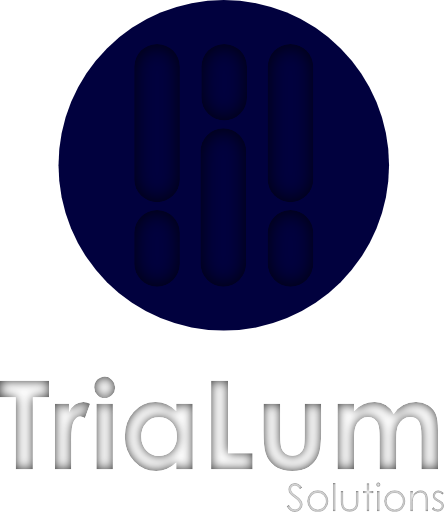
t = 0.00 s
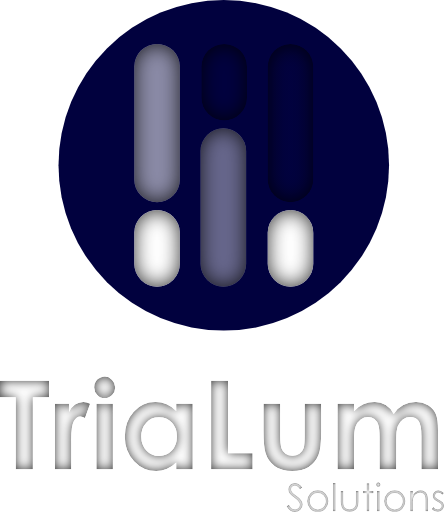
t = 0.41 s
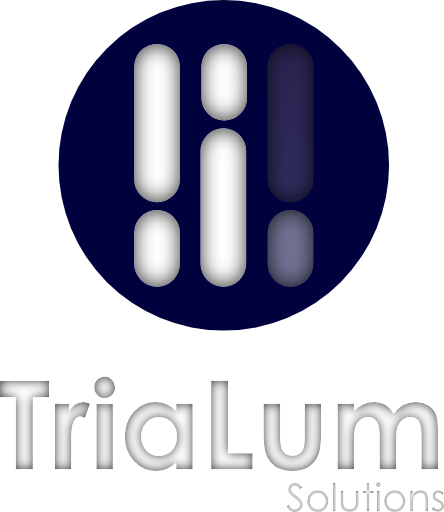
t = 0.81 s
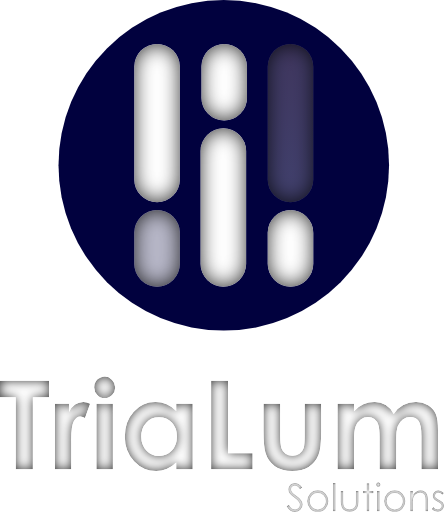
t = 1.19 s
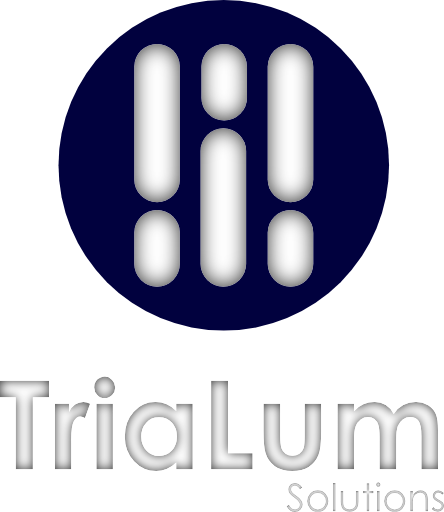
t = 1.59 s
t = 2.00 s: frame unchanged from t = 1.59 s, image omitted

The animated SVG that drew these frames (rendered in a browser with its animation timeline set to each time). Animation: 8 SMIL elements (animate=8); one cycle of 2.00 s.

<svg id="Componente_40_1" data-name="Componente 40 – 1" xmlns="http://www.w3.org/2000/svg" xmlns:xlink="http://www.w3.org/1999/xlink" width="438.865" height="506.096" viewBox="0 0 438.865 506.096">
    <defs>
        <filter id="Rectángulo_28">
            <feOffset input="SourceAlpha"/>
            <feGaussianBlur stdDeviation="10" result="blur"/>
            <feFlood flood-opacity="0.8" result="color"/>
            <feComposite operator="out" in="SourceGraphic" in2="blur"/>
            <feComposite operator="in" in="color"/>
            <feComposite operator="in" in2="SourceGraphic"/>
        </filter>
        <filter id="Rectángulo_29">
            <feOffset input="SourceAlpha"/>
            <feGaussianBlur stdDeviation="10" result="blur-2"/>
            <feFlood flood-opacity="0.8" result="color-2"/>
            <feComposite operator="out" in="SourceGraphic" in2="blur-2"/>
            <feComposite operator="in" in="color-2"/>
            <feComposite operator="in" in2="SourceGraphic"/>
        </filter>
        <filter id="Rectángulo_30">
            <feOffset input="SourceAlpha"/>
            <feGaussianBlur stdDeviation="10" result="blur-3"/>
            <feFlood flood-opacity="0.8" result="color-3"/>
            <feComposite operator="out" in="SourceGraphic" in2="blur-3"/>
            <feComposite operator="in" in="color-3"/>
            <feComposite operator="in" in2="SourceGraphic"/>
        </filter>
        <filter id="Rectángulo_31">
            <feOffset input="SourceAlpha"/>
            <feGaussianBlur stdDeviation="10" result="blur-4"/>
            <feFlood flood-opacity="0.8" result="color-4"/>
            <feComposite operator="out" in="SourceGraphic" in2="blur-4"/>
            <feComposite operator="in" in="color-4"/>
            <feComposite operator="in" in2="SourceGraphic"/>
        </filter>
        <filter id="Rectángulo_32">
            <feOffset input="SourceAlpha"/>
            <feGaussianBlur stdDeviation="10" result="blur-5"/>
            <feFlood flood-opacity="0.8" result="color-5"/>
            <feComposite operator="out" in="SourceGraphic" in2="blur-5"/>
            <feComposite operator="in" in="color-5"/>
            <feComposite operator="in" in2="SourceGraphic"/>
        </filter>
        <filter id="Rectángulo_33">
            <feOffset input="SourceAlpha"/>
            <feGaussianBlur stdDeviation="10" result="blur-6"/>
            <feFlood flood-opacity="0.8" result="color-6"/>
            <feComposite operator="out" in="SourceGraphic" in2="blur-6"/>
            <feComposite operator="in" in="color-6"/>
            <feComposite operator="in" in2="SourceGraphic"/>
        </filter>

        <filter id="Intersección_3">
            <feOffset input="SourceAlpha"/>
            <feGaussianBlur stdDeviation="1" result="blur"/>
            <feFlood flood-opacity="0.8" result="color"/>
            <feComposite operator="out" in="SourceGraphic" in2="blur"/>
            <feComposite operator="in" in="color"/>
            <feComposite operator="in" in2="SourceGraphic"/>
        </filter>
        <filter id="Intersección_2">
            <feOffset input="SourceAlpha"/>
            <feGaussianBlur stdDeviation="5" result="blur-2"/>
            <feFlood flood-opacity="0.8" result="color-2"/>
            <feComposite operator="out" in="SourceGraphic" in2="blur-2"/>
            <feComposite operator="in" in="color-2"/>
            <feComposite operator="in" in2="SourceGraphic"/>
        </filter>

        <radialGradient id="gradient-svg" cx="50%" cy="10%" r="100%">
            <stop offset="0%" stop-color="#F3BDA0" stop-opacity="0">
                <animate 
                    attributeName="stop-opacity" 
                    values="0;.1;.1;.1;.2;.2;.3;.3;.4;.5; 0;.0;.4;.4;.5;.5;.6;.6;.6;.7; .0;.5;.6;.7;.8; 0;0;0;0;0;1;1;1;1;1;1;1;1;1;1;1;1;1;1;1;1;1;1;1;1;" 
                    dur="2s" 
                    fill="freeze" />
                <animate attributeName="stop-color" values="#F3BDA0;#F3BDA0;#F3BDA0;#F3BDA0;#F3BDA0;#F3BDA0;#FFFF;#FFFF;#FFFF;#FFFF" dur="2s" fill="freeze" />
            </stop>
            <stop offset="100%" stop-color="white" stop-opacity="0">
                <animate 
                    attributeName="stop-opacity" 
                    values="0;.1;.1;.1;.2;.2;.3;.3;.4;.5; 0;.0;.4;.4;.5;.5;.6;.6;.6;.7; .0;.5;.6;.7;.8; 0;0;0;0;0;1;1;1;1;1;1;1;1;1;1;1;1;1;1;1;1;1;1;1;1;" 
                    dur="2s" 
                    fill="freeze" />
            </stop>
        </radialGradient>
    </defs>
    <g id="Grupo_1" data-name="Grupo 1" transform="translate(57.817)">
        <circle id="Elipse_2" data-name="Elipse 2" cx="163.372" cy="163.372" r="163.372" fill="#01013E"></circle>
        <g id="logo-simple" transform="translate(74.879 43.396)">
            <!--  1#  -->
            <g data-type="innerShadowGroup">
                <rect id="Rectángulo_28-2" data-name="Rectángulo 28" width="45.097" height="156.564" rx="22.549" fill="#fff">
                    <animate 
                    attributeName="opacity" 
                    values="0;1;1;1;.5;1" 
                    dur=".5s" 
                    fill="freeze" />
                </rect>
                <g transform="matrix(1, 0, 0, 1, -132.7, -43.4)" filter="url(#Rectángulo_28)">
                    <rect id="Rectángulo_28-3" data-name="Rectángulo 28" width="45.097" height="156.564" rx="22.549" transform="translate(132.7 43.4)" fill="#fff"/>
                </g>
            </g>
            <!--  2#  -->
            <g data-type="innerShadowGroup">
                <rect id="Rectángulo_29-2" data-name="Rectángulo 29" width="45.097" height="75.729" rx="22.549" transform="translate(0 164.222)" fill="#fff">
                    <animate 
                    attributeName="opacity" 
                    values="0;0;1;1;1;1;1;1;1;1;1;1;1;1;1;  1;1;1;1;.6;.6;.6;.6;.6;1;1;1;1;1;1;1;1;1;1;1;1;1;1;1;1;" 
                    dur="2s" 
                    fill="freeze" />
                </rect>
                <g transform="matrix(1, 0, 0, 1, -132.7, -43.4)" filter="url(#Rectángulo_29)">
                    <rect id="Rectángulo_29-3" data-name="Rectángulo 29" width="45.097" height="75.729" rx="22.549" transform="translate(132.7 207.62)" fill="#fff"/>
                </g>
            </g>
            <!--  3#  -->
            <g data-type="innerShadowGroup">
                <rect id="Rectángulo_30-2" data-name="Rectángulo 30" width="45.097" height="75.729" rx="22.549" transform="translate(66.37)" fill="#fff">
                    <animate 
                    attributeName="opacity" 
                    values="0;.1;.1;.1;.1;.2;.2;.2;.3;.3;.4;.5;.5;.5;.5;.5;.5;.5;.5;.5;0;0;0;0;1;  1;0;0;0;0;1;1;1;1;1;1;1;1;1;1;1;1;1;1;1;1;1;1;1;1;" 
                    dur="1s" 
                    fill="freeze" />
                </rect>
                <g transform="matrix(1, 0, 0, 1, -132.7, -43.4)" filter="url(#Rectángulo_30)">
                    <rect id="Rectángulo_30-3" data-name="Rectángulo 30" width="45.097" height="75.729" rx="22.549" transform="translate(199.06 43.4)" fill="#fff"/>
                </g>
            </g>
            <!--  4#  -->
            <g data-type="innerShadowGroup">
                <rect id="Rectángulo_31-2" data-name="Rectángulo 31" width="45.097" height="156.564" rx="22.549" transform="translate(65.519 83.388)" fill="#fff">
                    <animate 
                    attributeName="opacity" 
                    values="0;0;.1;.1;.1;.2;.2;.2;.2;.3;.3;.3;.3;.3;.4;  .4;.4;.4;.4;.4;.4;.4;.4;.4;1;1;1;1;1;1;1;1;1;1;1;1;1;1;1;1;" 
                    dur="1s" 
                    fill="freeze" />
                </rect>
                <g transform="matrix(1, 0, 0, 1, -132.7, -43.4)" filter="url(#Rectángulo_31)">
                    <rect id="Rectángulo_31-3" data-name="Rectángulo 31" width="45.097" height="156.564" rx="22.549" transform="translate(198.21 126.78)" fill="#fff"/>
                </g>
            </g>
            <!--  5#  -->
            <g data-type="innerShadowGroup">
                <rect id="Rectángulo_32-2" data-name="Rectángulo 32" width="45.097" height="156.564" rx="22.549" transform="translate(131.888)" fill="url(#gradient-svg)"/>
                <g transform="matrix(1, 0, 0, 1, -132.7, -43.4)" filter="url(#Rectángulo_32)">
                    <rect id="Rectángulo_32-3" data-name="Rectángulo 32" width="45.097" height="156.564" rx="22.549" transform="translate(264.58 43.4)" fill="#fff"/>
                </g>
            </g>
            <!--  6#  -->
            <g data-type="innerShadowGroup">
                <rect id="Rectángulo_33-2" data-name="Rectángulo 33" width="45.097" height="75.729" rx="22.549" transform="translate(131.888 164.222)" fill="#fff">
                    <animate 
                    attributeName="opacity" 
                    values="0;.1;.2;.3;.4;.5;.6;.7;.8;.9;1;1;1;1;1;1;1;1;1;1;1;1;1;1;1;  0;.4;0;.5;0;.6;0;.7;0;.8;0;.8;0;.8;0;.9;0;.9;0;.9;0;1;1;1;1;" 
                    dur="1s" 
                    fill="freeze" />
                </rect>
                <g transform="matrix(1, 0, 0, 1, -132.7, -43.4)" filter="url(#Rectángulo_33)">
                    <rect id="Rectángulo_33-3" data-name="Rectángulo 33" width="45.097" height="75.729" rx="22.549" transform="translate(264.58 207.62)" fill="#fff"/>
                </g>
            </g>
        </g>
    </g>
    <g data-type="innerShadowGroup">
        <path id="Intersección_3-2" data-name="Intersección 3" d="M4.231,36.77A12.12,12.12,0,0,1,.5,32.326l2.319-1.391Q5.27,35.442,8.48,35.443a5.419,5.419,0,0,0,2.578-.64A4.524,4.524,0,0,0,12.9,33.087a4.435,4.435,0,0,0,.631-2.282,4.622,4.622,0,0,0-.928-2.69,22.23,22.23,0,0,0-4.675-4.379,23.91,23.91,0,0,1-4.249-3.729,6.821,6.821,0,0,1-1.447-4.175,6.337,6.337,0,0,1,.853-3.247,6.093,6.093,0,0,1,2.4-2.31,6.93,6.93,0,0,1,3.368-.844,7.178,7.178,0,0,1,3.609.956A12.372,12.372,0,0,1,16.013,13.9L13.786,15.59A10.7,10.7,0,0,0,11.161,12.9a4.526,4.526,0,0,0-2.366-.649,3.749,3.749,0,0,0-2.7,1,3.28,3.28,0,0,0-1.048,2.468,4.2,4.2,0,0,0,.371,1.725,6.379,6.379,0,0,0,1.354,1.819q.539.52,3.525,2.727a19.852,19.852,0,0,1,4.862,4.657,7.511,7.511,0,0,1,1.317,4.1,6.961,6.961,0,0,1-2.255,5.159A7.575,7.575,0,0,1,8.739,38.1,8.04,8.04,0,0,1,4.231,36.77Zm142.439.4a7.246,7.246,0,0,1-2.63-2.1l1.634-1.856a5.678,5.678,0,0,0,4.222,2.245,3.8,3.8,0,0,0,2.659-1,3.1,3.1,0,0,0,1.1-2.357,3.022,3.022,0,0,0-.725-1.985,11.658,11.658,0,0,0-3.272-2.152,10.479,10.479,0,0,1-3.719-2.784,5.241,5.241,0,0,1-.985-3.136,5.1,5.1,0,0,1,1.57-3.822,5.471,5.471,0,0,1,3.968-1.521q2.788,0,5.612,2.727l-1.67,1.726a6,6,0,0,0-4.074-2.022,3.08,3.08,0,0,0-2.167.834,2.578,2.578,0,0,0-.9,1.949,2.886,2.886,0,0,0,.744,1.874,10.441,10.441,0,0,0,3.124,2.134,11.668,11.668,0,0,1,3.942,2.894,5.278,5.278,0,0,1,1.022,3.173,5.7,5.7,0,0,1-1.747,4.212,5.965,5.965,0,0,1-4.367,1.725A7.64,7.64,0,0,1,146.669,37.169Zm-46.812-2.4A10.814,10.814,0,0,1,99.7,20.1a10.543,10.543,0,0,1,15.484-.019,10.838,10.838,0,0,1-.158,14.686,10.671,10.671,0,0,1-15.167,0Zm2.016-13.127a8,8,0,0,0-2.327,5.789,8.213,8.213,0,0,0,1.061,4.082,7.518,7.518,0,0,0,2.867,2.922,8.154,8.154,0,0,0,7.933,0,7.524,7.524,0,0,0,2.867-2.922,8.213,8.213,0,0,0,1.061-4.082A7.983,7.983,0,0,0,113,21.639a7.66,7.66,0,0,0-11.126,0ZM57.9,36.733a7.377,7.377,0,0,1-2.95-3.34,16.321,16.321,0,0,1-.974-6.448V17.222h2.6v9.426a20.128,20.128,0,0,0,.372,4.75,5.3,5.3,0,0,0,2.128,2.931,6.462,6.462,0,0,0,3.745,1.076,6.319,6.319,0,0,0,3.688-1.049A5.363,5.363,0,0,0,68.6,31.6a19.474,19.474,0,0,0,.39-4.955V17.222H71.64v9.908a15.662,15.662,0,0,1-.975,6.29,7.433,7.433,0,0,1-2.931,3.312,9.259,9.259,0,0,1-4.908,1.2A9.36,9.36,0,0,1,57.9,36.733ZM23.783,34.766A10.814,10.814,0,0,1,23.625,20.1a9.993,9.993,0,0,1,7.751-3.4,10,10,0,0,1,7.733,3.377,10.838,10.838,0,0,1-.158,14.686,9.886,9.886,0,0,1-7.574,3.163A9.907,9.907,0,0,1,23.783,34.766ZM25.8,21.639a8,8,0,0,0-2.327,5.789,8.213,8.213,0,0,0,1.061,4.082A7.518,7.518,0,0,0,27.4,34.432a8.154,8.154,0,0,0,7.933,0A7.518,7.518,0,0,0,38.2,31.51a8.212,8.212,0,0,0,1.061-4.082,7.983,7.983,0,0,0-2.336-5.789,7.66,7.66,0,0,0-11.126,0ZM137.787,37.41V27.78a23.74,23.74,0,0,0-.289-4.657,5.116,5.116,0,0,0-1.732-3.015,5.229,5.229,0,0,0-3.34-1.012,6.408,6.408,0,0,0-4.222,1.559,7.3,7.3,0,0,0-2.459,3.859,26.832,26.832,0,0,0-.372,5.493v7.4h-2.6V17.222h2.6V20.84a10.868,10.868,0,0,1,3.451-3.108,8.48,8.48,0,0,1,4.119-1.03,7.155,7.155,0,0,1,4.017,1.15,6.849,6.849,0,0,1,2.588,3.1,16.372,16.372,0,0,1,.835,6.067V37.41Zm-47.89,0V17.222h2.6V37.41Zm-10.224,0V19.468H76.13V17.222h3.543v-7.5h2.6v7.5h4.119v2.246H82.272V37.41Zm-33.361,0V9.429h2.6V37.41ZM89.69,12.565a2.057,2.057,0,0,1-.628-1.5,2.079,2.079,0,0,1,.628-1.521,2.112,2.112,0,0,1,3.011,0,2.079,2.079,0,0,1,.628,1.521,2.127,2.127,0,0,1-3.64,1.5Z" transform="translate(282.745 468)" fill="#fff"/>
        <g transform="matrix(1, 0, 0, 1, 0, 0)" filter="url(#Intersección_3)">
            <path id="Intersección_3-3" data-name="Intersección 3" d="M4.231,36.77A12.12,12.12,0,0,1,.5,32.326l2.319-1.391Q5.27,35.442,8.48,35.443a5.419,5.419,0,0,0,2.578-.64A4.524,4.524,0,0,0,12.9,33.087a4.435,4.435,0,0,0,.631-2.282,4.622,4.622,0,0,0-.928-2.69,22.23,22.23,0,0,0-4.675-4.379,23.91,23.91,0,0,1-4.249-3.729,6.821,6.821,0,0,1-1.447-4.175,6.337,6.337,0,0,1,.853-3.247,6.093,6.093,0,0,1,2.4-2.31,6.93,6.93,0,0,1,3.368-.844,7.178,7.178,0,0,1,3.609.956A12.372,12.372,0,0,1,16.013,13.9L13.786,15.59A10.7,10.7,0,0,0,11.161,12.9a4.526,4.526,0,0,0-2.366-.649,3.749,3.749,0,0,0-2.7,1,3.28,3.28,0,0,0-1.048,2.468,4.2,4.2,0,0,0,.371,1.725,6.379,6.379,0,0,0,1.354,1.819q.539.52,3.525,2.727a19.852,19.852,0,0,1,4.862,4.657,7.511,7.511,0,0,1,1.317,4.1,6.961,6.961,0,0,1-2.255,5.159A7.575,7.575,0,0,1,8.739,38.1,8.04,8.04,0,0,1,4.231,36.77Zm142.439.4a7.246,7.246,0,0,1-2.63-2.1l1.634-1.856a5.678,5.678,0,0,0,4.222,2.245,3.8,3.8,0,0,0,2.659-1,3.1,3.1,0,0,0,1.1-2.357,3.022,3.022,0,0,0-.725-1.985,11.658,11.658,0,0,0-3.272-2.152,10.479,10.479,0,0,1-3.719-2.784,5.241,5.241,0,0,1-.985-3.136,5.1,5.1,0,0,1,1.57-3.822,5.471,5.471,0,0,1,3.968-1.521q2.788,0,5.612,2.727l-1.67,1.726a6,6,0,0,0-4.074-2.022,3.08,3.08,0,0,0-2.167.834,2.578,2.578,0,0,0-.9,1.949,2.886,2.886,0,0,0,.744,1.874,10.441,10.441,0,0,0,3.124,2.134,11.668,11.668,0,0,1,3.942,2.894,5.278,5.278,0,0,1,1.022,3.173,5.7,5.7,0,0,1-1.747,4.212,5.965,5.965,0,0,1-4.367,1.725A7.64,7.64,0,0,1,146.669,37.169Zm-46.812-2.4A10.814,10.814,0,0,1,99.7,20.1a10.543,10.543,0,0,1,15.484-.019,10.838,10.838,0,0,1-.158,14.686,10.671,10.671,0,0,1-15.167,0Zm2.016-13.127a8,8,0,0,0-2.327,5.789,8.213,8.213,0,0,0,1.061,4.082,7.518,7.518,0,0,0,2.867,2.922,8.154,8.154,0,0,0,7.933,0,7.524,7.524,0,0,0,2.867-2.922,8.213,8.213,0,0,0,1.061-4.082A7.983,7.983,0,0,0,113,21.639a7.66,7.66,0,0,0-11.126,0ZM57.9,36.733a7.377,7.377,0,0,1-2.95-3.34,16.321,16.321,0,0,1-.974-6.448V17.222h2.6v9.426a20.128,20.128,0,0,0,.372,4.75,5.3,5.3,0,0,0,2.128,2.931,6.462,6.462,0,0,0,3.745,1.076,6.319,6.319,0,0,0,3.688-1.049A5.363,5.363,0,0,0,68.6,31.6a19.474,19.474,0,0,0,.39-4.955V17.222H71.64v9.908a15.662,15.662,0,0,1-.975,6.29,7.433,7.433,0,0,1-2.931,3.312,9.259,9.259,0,0,1-4.908,1.2A9.36,9.36,0,0,1,57.9,36.733ZM23.783,34.766A10.814,10.814,0,0,1,23.625,20.1a9.993,9.993,0,0,1,7.751-3.4,10,10,0,0,1,7.733,3.377,10.838,10.838,0,0,1-.158,14.686,9.886,9.886,0,0,1-7.574,3.163A9.907,9.907,0,0,1,23.783,34.766ZM25.8,21.639a8,8,0,0,0-2.327,5.789,8.213,8.213,0,0,0,1.061,4.082A7.518,7.518,0,0,0,27.4,34.432a8.154,8.154,0,0,0,7.933,0A7.518,7.518,0,0,0,38.2,31.51a8.212,8.212,0,0,0,1.061-4.082,7.983,7.983,0,0,0-2.336-5.789,7.66,7.66,0,0,0-11.126,0ZM137.787,37.41V27.78a23.74,23.74,0,0,0-.289-4.657,5.116,5.116,0,0,0-1.732-3.015,5.229,5.229,0,0,0-3.34-1.012,6.408,6.408,0,0,0-4.222,1.559,7.3,7.3,0,0,0-2.459,3.859,26.832,26.832,0,0,0-.372,5.493v7.4h-2.6V17.222h2.6V20.84a10.868,10.868,0,0,1,3.451-3.108,8.48,8.48,0,0,1,4.119-1.03,7.155,7.155,0,0,1,4.017,1.15,6.849,6.849,0,0,1,2.588,3.1,16.372,16.372,0,0,1,.835,6.067V37.41Zm-47.89,0V17.222h2.6V37.41Zm-10.224,0V19.468H76.13V17.222h3.543v-7.5h2.6v7.5h4.119v2.246H82.272V37.41Zm-33.361,0V9.429h2.6V37.41ZM89.69,12.565a2.057,2.057,0,0,1-.628-1.5,2.079,2.079,0,0,1,.628-1.521,2.112,2.112,0,0,1,3.011,0,2.079,2.079,0,0,1,.628,1.521,2.127,2.127,0,0,1-3.64,1.5Z" transform="translate(282.75 468)" fill="#fff"/>
        </g>
    </g>
    <g data-type="innerShadowGroup">
        <path id="Intersección_2-2" data-name="Intersección 2" d="M273.04,117.9a25.18,25.18,0,0,1-9.263-13.285q-1.906-5.9-1.906-21.445V56.188h16.441V87.4q0,9.114,1.255,12.659a11.051,11.051,0,0,0,4.03,5.51,11.528,11.528,0,0,0,6.838,1.966,11.946,11.946,0,0,0,6.9-1.936,11.364,11.364,0,0,0,4.209-5.69q1.015-2.8,1.015-11.974V56.188H318.82V83.65q0,16.978-2.681,23.233a25.344,25.344,0,0,1-9.65,11.705q-6.375,4.08-16.2,4.081Q279.624,122.668,273.04,117.9ZM133.9,112.928q-9.162-9.74-9.163-24.215,0-15.012,8.866-24.6a28.245,28.245,0,0,1,21.54-9.591,27.38,27.38,0,0,1,10.947,2.2,29.883,29.883,0,0,1,9.462,6.612V56.188h16.262V121H175.554v-6.85a31.885,31.885,0,0,1-9.55,6.522,26.717,26.717,0,0,1-10.383,2Q143.067,122.668,133.9,112.928ZM145.93,74.863q-4.987,5.331-4.987,13.671,0,8.4,5.076,13.82a16.445,16.445,0,0,0,12.5,5.421,16.752,16.752,0,0,0,12.705-5.332q5.046-5.331,5.046-13.969,0-8.459-5.046-13.7a16.962,16.962,0,0,0-12.765-5.243A16.431,16.431,0,0,0,145.93,74.863ZM417.946,121V88.117q0-11.02-2.741-14.922t-8.221-3.9a12.472,12.472,0,0,0-7.476,2.383,14.087,14.087,0,0,0-4.915,6.583q-1.608,4.2-1.608,13.493V121H376.6V89.607q0-8.7-1.283-12.6a11.4,11.4,0,0,0-3.851-5.809,10.126,10.126,0,0,0-6.211-1.906,12.237,12.237,0,0,0-7.374,2.413,14.387,14.387,0,0,0-4.956,6.761q-1.642,4.35-1.642,13.7V121H335.023V56.188h16.263v7.446a27.755,27.755,0,0,1,9.27-6.851,27.09,27.09,0,0,1,11.118-2.264A20.655,20.655,0,0,1,382.642,57.5a21.52,21.52,0,0,1,7.869,8.7,26.265,26.265,0,0,1,9.509-8.7,25.925,25.925,0,0,1,12.31-2.979,22.8,22.8,0,0,1,12.161,3.217,18.586,18.586,0,0,1,7.541,8.4q2.3,5.183,2.3,16.859V121Zm-207.9,0V33.372h16.68v71.723h24.3V121ZM96.683,121V56.188h16.263V121Zm-41.044,0V56.188H69.578v8.16a17.42,17.42,0,0,1,6.017-7.327,14.519,14.519,0,0,1,8.221-2.5,15.2,15.2,0,0,1,6.612,1.669l-5.063,14a11.184,11.184,0,0,0-4.706-1.43q-3.753,0-6.344,4.647T71.723,91.632l.059,3.157V121Zm-38.721,0V49.813H1.37V33.372H49.8V49.813H33.836V121ZM97.538,47.461a10.46,10.46,0,0,1-3.059-7.6A10.306,10.306,0,0,1,112.15,32.6a10.286,10.286,0,0,1,3.059,7.505,10.168,10.168,0,0,1-3.029,7.417,9.826,9.826,0,0,1-7.247,3.068A9.967,9.967,0,0,1,97.538,47.461Z" transform="translate(-1.37 342.91)" fill="#fff"/>
        <g transform="matrix(1, 0, 0, 1, 0, 0)" filter="url(#Intersección_2)">
            <path id="Intersección_2-3" data-name="Intersección 2" d="M273.04,117.9a25.18,25.18,0,0,1-9.263-13.285q-1.906-5.9-1.906-21.445V56.188h16.441V87.4q0,9.114,1.255,12.659a11.051,11.051,0,0,0,4.03,5.51,11.528,11.528,0,0,0,6.838,1.966,11.946,11.946,0,0,0,6.9-1.936,11.364,11.364,0,0,0,4.209-5.69q1.015-2.8,1.015-11.974V56.188H318.82V83.65q0,16.978-2.681,23.233a25.344,25.344,0,0,1-9.65,11.705q-6.375,4.08-16.2,4.081Q279.624,122.668,273.04,117.9ZM133.9,112.928q-9.162-9.74-9.163-24.215,0-15.012,8.866-24.6a28.245,28.245,0,0,1,21.54-9.591,27.38,27.38,0,0,1,10.947,2.2,29.883,29.883,0,0,1,9.462,6.612V56.188h16.262V121H175.554v-6.85a31.885,31.885,0,0,1-9.55,6.522,26.717,26.717,0,0,1-10.383,2Q143.067,122.668,133.9,112.928ZM145.93,74.863q-4.987,5.331-4.987,13.671,0,8.4,5.076,13.82a16.445,16.445,0,0,0,12.5,5.421,16.752,16.752,0,0,0,12.705-5.332q5.046-5.331,5.046-13.969,0-8.459-5.046-13.7a16.962,16.962,0,0,0-12.765-5.243A16.431,16.431,0,0,0,145.93,74.863ZM417.946,121V88.117q0-11.02-2.741-14.922t-8.221-3.9a12.472,12.472,0,0,0-7.476,2.383,14.087,14.087,0,0,0-4.915,6.583q-1.608,4.2-1.608,13.493V121H376.6V89.607q0-8.7-1.283-12.6a11.4,11.4,0,0,0-3.851-5.809,10.126,10.126,0,0,0-6.211-1.906,12.237,12.237,0,0,0-7.374,2.413,14.387,14.387,0,0,0-4.956,6.761q-1.642,4.35-1.642,13.7V121H335.023V56.188h16.263v7.446a27.755,27.755,0,0,1,9.27-6.851,27.09,27.09,0,0,1,11.118-2.264A20.655,20.655,0,0,1,382.642,57.5a21.52,21.52,0,0,1,7.869,8.7,26.265,26.265,0,0,1,9.509-8.7,25.925,25.925,0,0,1,12.31-2.979,22.8,22.8,0,0,1,12.161,3.217,18.586,18.586,0,0,1,7.541,8.4q2.3,5.183,2.3,16.859V121Zm-207.9,0V33.372h16.68v71.723h24.3V121ZM96.683,121V56.188h16.263V121Zm-41.044,0V56.188H69.578v8.16a17.42,17.42,0,0,1,6.017-7.327,14.519,14.519,0,0,1,8.221-2.5,15.2,15.2,0,0,1,6.612,1.669l-5.063,14a11.184,11.184,0,0,0-4.706-1.43q-3.753,0-6.344,4.647T71.723,91.632l.059,3.157V121Zm-38.721,0V49.813H1.37V33.372H49.8V49.813H33.836V121ZM97.538,47.461a10.46,10.46,0,0,1-3.059-7.6A10.306,10.306,0,0,1,112.15,32.6a10.286,10.286,0,0,1,3.059,7.505,10.168,10.168,0,0,1-3.029,7.417,9.826,9.826,0,0,1-7.247,3.068A9.967,9.967,0,0,1,97.538,47.461Z" transform="translate(-1.37 342.91)" fill="#fff"/>
        </g>
    </g>
</svg>